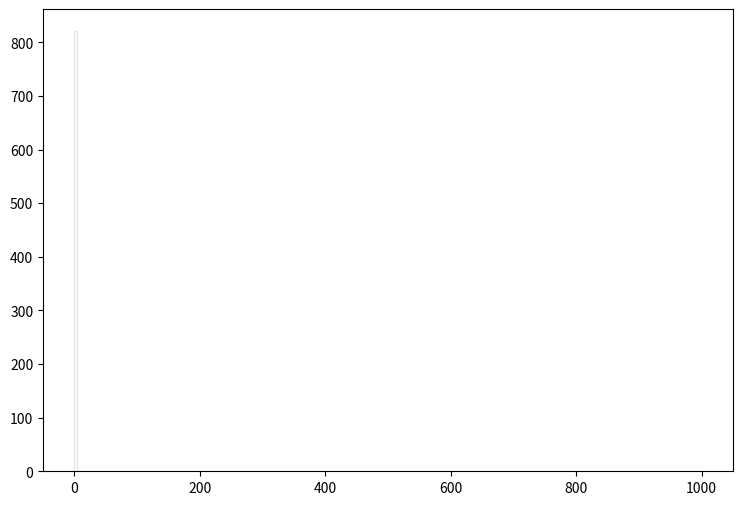

Source code (Python): (Note: this script raises an exception after producing the figure.)
def selection_13():

    # Library import
    import numpy
    import matplotlib
    import matplotlib.pyplot   as plt
    import matplotlib.gridspec as gridspec

    # Library version
    matplotlib_version = matplotlib.__version__
    numpy_version      = numpy.__version__

    # Histo binning
    xBinning = numpy.linspace(0.0,1000.0,201,endpoint=True)

    # Creating data sequence: middle of each bin
    xData = numpy.array([2.5,7.5,12.5,17.5,22.5,27.5,32.5,37.5,42.5,47.5,52.5,57.5,62.5,67.5,72.5,77.5,82.5,87.5,92.5,97.5,102.5,107.5,112.5,117.5,122.5,127.5,132.5,137.5,142.5,147.5,152.5,157.5,162.5,167.5,172.5,177.5,182.5,187.5,192.5,197.5,202.5,207.5,212.5,217.5,222.5,227.5,232.5,237.5,242.5,247.5,252.5,257.5,262.5,267.5,272.5,277.5,282.5,287.5,292.5,297.5,302.5,307.5,312.5,317.5,322.5,327.5,332.5,337.5,342.5,347.5,352.5,357.5,362.5,367.5,372.5,377.5,382.5,387.5,392.5,397.5,402.5,407.5,412.5,417.5,422.5,427.5,432.5,437.5,442.5,447.5,452.5,457.5,462.5,467.5,472.5,477.5,482.5,487.5,492.5,497.5,502.5,507.5,512.5,517.5,522.5,527.5,532.5,537.5,542.5,547.5,552.5,557.5,562.5,567.5,572.5,577.5,582.5,587.5,592.5,597.5,602.5,607.5,612.5,617.5,622.5,627.5,632.5,637.5,642.5,647.5,652.5,657.5,662.5,667.5,672.5,677.5,682.5,687.5,692.5,697.5,702.5,707.5,712.5,717.5,722.5,727.5,732.5,737.5,742.5,747.5,752.5,757.5,762.5,767.5,772.5,777.5,782.5,787.5,792.5,797.5,802.5,807.5,812.5,817.5,822.5,827.5,832.5,837.5,842.5,847.5,852.5,857.5,862.5,867.5,872.5,877.5,882.5,887.5,892.5,897.5,902.5,907.5,912.5,917.5,922.5,927.5,932.5,937.5,942.5,947.5,952.5,957.5,962.5,967.5,972.5,977.5,982.5,987.5,992.5,997.5])

    # Creating weights for histo: y14_MET_0
    y14_MET_0_weights = numpy.array([766.993884728,0.0,0.0,0.0,0.0,0.0,0.0,0.0,0.0,0.0,0.0,0.0,0.0,0.0,0.0,0.0,0.0,0.0,0.0,0.0,0.0,0.0,0.0,0.0,0.0,0.0,0.0,0.0,0.0,0.0,0.0,0.0,0.0,0.0,0.0,0.0,0.0,0.0,0.0,0.0,0.0,0.0,0.0,0.0,0.0,0.0,0.0,0.0,0.0,0.0,0.0,0.0,0.0,0.0,0.0,0.0,0.0,0.0,0.0,0.0,0.0,0.0,0.0,0.0,0.0,0.0,0.0,0.0,0.0,0.0,0.0,0.0,0.0,0.0,0.0,0.0,0.0,0.0,0.0,0.0,0.0,0.0,0.0,0.0,0.0,0.0,0.0,0.0,0.0,0.0,0.0,0.0,0.0,0.0,0.0,0.0,0.0,0.0,0.0,0.0,0.0,0.0,0.0,0.0,0.0,0.0,0.0,0.0,0.0,0.0,0.0,0.0,0.0,0.0,0.0,0.0,0.0,0.0,0.0,0.0,0.0,0.0,0.0,0.0,0.0,0.0,0.0,0.0,0.0,0.0,0.0,0.0,0.0,0.0,0.0,0.0,0.0,0.0,0.0,0.0,0.0,0.0,0.0,0.0,0.0,0.0,0.0,0.0,0.0,0.0,0.0,0.0,0.0,0.0,0.0,0.0,0.0,0.0,0.0,0.0,0.0,0.0,0.0,0.0,0.0,0.0,0.0,0.0,0.0,0.0,0.0,0.0,0.0,0.0,0.0,0.0,0.0,0.0,0.0,0.0,0.0,0.0,0.0,0.0,0.0,0.0,0.0,0.0,0.0,0.0,0.0,0.0,0.0,0.0,0.0,0.0,0.0,0.0,0.0,0.0])

    # Creating weights for histo: y14_MET_1
    y14_MET_1_weights = numpy.array([0.048601296,0.0,0.0,0.0,0.0,0.0,0.0,0.0,0.0,0.0,0.0,0.0,0.0,0.0,0.0,0.0,0.0,0.0,0.0,0.0,0.0,0.0,0.0,0.0,0.0,0.0,0.0,0.0,0.0,0.0,0.0,0.0,0.0,0.0,0.0,0.0,0.0,0.0,0.0,0.0,0.0,0.0,0.0,0.0,0.0,0.0,0.0,0.0,0.0,0.0,0.0,0.0,0.0,0.0,0.0,0.0,0.0,0.0,0.0,0.0,0.0,0.0,0.0,0.0,0.0,0.0,0.0,0.0,0.0,0.0,0.0,0.0,0.0,0.0,0.0,0.0,0.0,0.0,0.0,0.0,0.0,0.0,0.0,0.0,0.0,0.0,0.0,0.0,0.0,0.0,0.0,0.0,0.0,0.0,0.0,0.0,0.0,0.0,0.0,0.0,0.0,0.0,0.0,0.0,0.0,0.0,0.0,0.0,0.0,0.0,0.0,0.0,0.0,0.0,0.0,0.0,0.0,0.0,0.0,0.0,0.0,0.0,0.0,0.0,0.0,0.0,0.0,0.0,0.0,0.0,0.0,0.0,0.0,0.0,0.0,0.0,0.0,0.0,0.0,0.0,0.0,0.0,0.0,0.0,0.0,0.0,0.0,0.0,0.0,0.0,0.0,0.0,0.0,0.0,0.0,0.0,0.0,0.0,0.0,0.0,0.0,0.0,0.0,0.0,0.0,0.0,0.0,0.0,0.0,0.0,0.0,0.0,0.0,0.0,0.0,0.0,0.0,0.0,0.0,0.0,0.0,0.0,0.0,0.0,0.0,0.0,0.0,0.0,0.0,0.0,0.0,0.0,0.0,0.0,0.0,0.0,0.0,0.0,0.0,0.0])

    # Creating weights for histo: y14_MET_2
    y14_MET_2_weights = numpy.array([1.16464979258,0.0,0.0,0.0,0.0,0.0,0.0,0.0,0.0,0.0,0.0,0.0,0.0,0.0,0.0,0.0,0.0,0.0,0.0,0.0,0.0,0.0,0.0,0.0,0.0,0.0,0.0,0.0,0.0,0.0,0.0,0.0,0.0,0.0,0.0,0.0,0.0,0.0,0.0,0.0,0.0,0.0,0.0,0.0,0.0,0.0,0.0,0.0,0.0,0.0,0.0,0.0,0.0,0.0,0.0,0.0,0.0,0.0,0.0,0.0,0.0,0.0,0.0,0.0,0.0,0.0,0.0,0.0,0.0,0.0,0.0,0.0,0.0,0.0,0.0,0.0,0.0,0.0,0.0,0.0,0.0,0.0,0.0,0.0,0.0,0.0,0.0,0.0,0.0,0.0,0.0,0.0,0.0,0.0,0.0,0.0,0.0,0.0,0.0,0.0,0.0,0.0,0.0,0.0,0.0,0.0,0.0,0.0,0.0,0.0,0.0,0.0,0.0,0.0,0.0,0.0,0.0,0.0,0.0,0.0,0.0,0.0,0.0,0.0,0.0,0.0,0.0,0.0,0.0,0.0,0.0,0.0,0.0,0.0,0.0,0.0,0.0,0.0,0.0,0.0,0.0,0.0,0.0,0.0,0.0,0.0,0.0,0.0,0.0,0.0,0.0,0.0,0.0,0.0,0.0,0.0,0.0,0.0,0.0,0.0,0.0,0.0,0.0,0.0,0.0,0.0,0.0,0.0,0.0,0.0,0.0,0.0,0.0,0.0,0.0,0.0,0.0,0.0,0.0,0.0,0.0,0.0,0.0,0.0,0.0,0.0,0.0,0.0,0.0,0.0,0.0,0.0,0.0,0.0,0.0,0.0,0.0,0.0,0.0,0.0])

    # Creating weights for histo: y14_MET_3
    y14_MET_3_weights = numpy.array([6.04489809737,0.0,0.0,0.0,0.0,0.0,0.0,0.0,0.0,0.0,0.0,0.0,0.0,0.0,0.0,0.0,0.0,0.0,0.0,0.0,0.0,0.0,0.0,0.0,0.0,0.0,0.0,0.0,0.0,0.0,0.0,0.0,0.0,0.0,0.0,0.0,0.0,0.0,0.0,0.0,0.0,0.0,0.0,0.0,0.0,0.0,0.0,0.0,0.0,0.0,0.0,0.0,0.0,0.0,0.0,0.0,0.0,0.0,0.0,0.0,0.0,0.0,0.0,0.0,0.0,0.0,0.0,0.0,0.0,0.0,0.0,0.0,0.0,0.0,0.0,0.0,0.0,0.0,0.0,0.0,0.0,0.0,0.0,0.0,0.0,0.0,0.0,0.0,0.0,0.0,0.0,0.0,0.0,0.0,0.0,0.0,0.0,0.0,0.0,0.0,0.0,0.0,0.0,0.0,0.0,0.0,0.0,0.0,0.0,0.0,0.0,0.0,0.0,0.0,0.0,0.0,0.0,0.0,0.0,0.0,0.0,0.0,0.0,0.0,0.0,0.0,0.0,0.0,0.0,0.0,0.0,0.0,0.0,0.0,0.0,0.0,0.0,0.0,0.0,0.0,0.0,0.0,0.0,0.0,0.0,0.0,0.0,0.0,0.0,0.0,0.0,0.0,0.0,0.0,0.0,0.0,0.0,0.0,0.0,0.0,0.0,0.0,0.0,0.0,0.0,0.0,0.0,0.0,0.0,0.0,0.0,0.0,0.0,0.0,0.0,0.0,0.0,0.0,0.0,0.0,0.0,0.0,0.0,0.0,0.0,0.0,0.0,0.0,0.0,0.0,0.0,0.0,0.0,0.0,0.0,0.0,0.0,0.0,0.0,0.0])

    # Creating weights for histo: y14_MET_4
    y14_MET_4_weights = numpy.array([4.4368758016,0.0,0.0,0.0,0.0,0.0,0.0,0.0,0.0,0.0,0.0,0.0,0.0,0.0,0.0,0.0,0.0,0.0,0.0,0.0,0.0,0.0,0.0,0.0,0.0,0.0,0.0,0.0,0.0,0.0,0.0,0.0,0.0,0.0,0.0,0.0,0.0,0.0,0.0,0.0,0.0,0.0,0.0,0.0,0.0,0.0,0.0,0.0,0.0,0.0,0.0,0.0,0.0,0.0,0.0,0.0,0.0,0.0,0.0,0.0,0.0,0.0,0.0,0.0,0.0,0.0,0.0,0.0,0.0,0.0,0.0,0.0,0.0,0.0,0.0,0.0,0.0,0.0,0.0,0.0,0.0,0.0,0.0,0.0,0.0,0.0,0.0,0.0,0.0,0.0,0.0,0.0,0.0,0.0,0.0,0.0,0.0,0.0,0.0,0.0,0.0,0.0,0.0,0.0,0.0,0.0,0.0,0.0,0.0,0.0,0.0,0.0,0.0,0.0,0.0,0.0,0.0,0.0,0.0,0.0,0.0,0.0,0.0,0.0,0.0,0.0,0.0,0.0,0.0,0.0,0.0,0.0,0.0,0.0,0.0,0.0,0.0,0.0,0.0,0.0,0.0,0.0,0.0,0.0,0.0,0.0,0.0,0.0,0.0,0.0,0.0,0.0,0.0,0.0,0.0,0.0,0.0,0.0,0.0,0.0,0.0,0.0,0.0,0.0,0.0,0.0,0.0,0.0,0.0,0.0,0.0,0.0,0.0,0.0,0.0,0.0,0.0,0.0,0.0,0.0,0.0,0.0,0.0,0.0,0.0,0.0,0.0,0.0,0.0,0.0,0.0,0.0,0.0,0.0,0.0,0.0,0.0,0.0,0.0,0.0])

    # Creating weights for histo: y14_MET_5
    y14_MET_5_weights = numpy.array([1.6397611452,0.0,0.0,0.0,0.0,0.0,0.0,0.0,0.0,0.0,0.0,0.0,0.0,0.0,0.0,0.0,0.0,0.0,0.0,0.0,0.0,0.0,0.0,0.0,0.0,0.0,0.0,0.0,0.0,0.0,0.0,0.0,0.0,0.0,0.0,0.0,0.0,0.0,0.0,0.0,0.0,0.0,0.0,0.0,0.0,0.0,0.0,0.0,0.0,0.0,0.0,0.0,0.0,0.0,0.0,0.0,0.0,0.0,0.0,0.0,0.0,0.0,0.0,0.0,0.0,0.0,0.0,0.0,0.0,0.0,0.0,0.0,0.0,0.0,0.0,0.0,0.0,0.0,0.0,0.0,0.0,0.0,0.0,0.0,0.0,0.0,0.0,0.0,0.0,0.0,0.0,0.0,0.0,0.0,0.0,0.0,0.0,0.0,0.0,0.0,0.0,0.0,0.0,0.0,0.0,0.0,0.0,0.0,0.0,0.0,0.0,0.0,0.0,0.0,0.0,0.0,0.0,0.0,0.0,0.0,0.0,0.0,0.0,0.0,0.0,0.0,0.0,0.0,0.0,0.0,0.0,0.0,0.0,0.0,0.0,0.0,0.0,0.0,0.0,0.0,0.0,0.0,0.0,0.0,0.0,0.0,0.0,0.0,0.0,0.0,0.0,0.0,0.0,0.0,0.0,0.0,0.0,0.0,0.0,0.0,0.0,0.0,0.0,0.0,0.0,0.0,0.0,0.0,0.0,0.0,0.0,0.0,0.0,0.0,0.0,0.0,0.0,0.0,0.0,0.0,0.0,0.0,0.0,0.0,0.0,0.0,0.0,0.0,0.0,0.0,0.0,0.0,0.0,0.0,0.0,0.0,0.0,0.0,0.0,0.0])

    # Creating weights for histo: y14_MET_6
    y14_MET_6_weights = numpy.array([0.623001146296,0.0,0.0,0.0,0.0,0.0,0.0,0.0,0.0,0.0,0.0,0.0,0.0,0.0,0.0,0.0,0.0,0.0,0.0,0.0,0.0,0.0,0.0,0.0,0.0,0.0,0.0,0.0,0.0,0.0,0.0,0.0,0.0,0.0,0.0,0.0,0.0,0.0,0.0,0.0,0.0,0.0,0.0,0.0,0.0,0.0,0.0,0.0,0.0,0.0,0.0,0.0,0.0,0.0,0.0,0.0,0.0,0.0,0.0,0.0,0.0,0.0,0.0,0.0,0.0,0.0,0.0,0.0,0.0,0.0,0.0,0.0,0.0,0.0,0.0,0.0,0.0,0.0,0.0,0.0,0.0,0.0,0.0,0.0,0.0,0.0,0.0,0.0,0.0,0.0,0.0,0.0,0.0,0.0,0.0,0.0,0.0,0.0,0.0,0.0,0.0,0.0,0.0,0.0,0.0,0.0,0.0,0.0,0.0,0.0,0.0,0.0,0.0,0.0,0.0,0.0,0.0,0.0,0.0,0.0,0.0,0.0,0.0,0.0,0.0,0.0,0.0,0.0,0.0,0.0,0.0,0.0,0.0,0.0,0.0,0.0,0.0,0.0,0.0,0.0,0.0,0.0,0.0,0.0,0.0,0.0,0.0,0.0,0.0,0.0,0.0,0.0,0.0,0.0,0.0,0.0,0.0,0.0,0.0,0.0,0.0,0.0,0.0,0.0,0.0,0.0,0.0,0.0,0.0,0.0,0.0,0.0,0.0,0.0,0.0,0.0,0.0,0.0,0.0,0.0,0.0,0.0,0.0,0.0,0.0,0.0,0.0,0.0,0.0,0.0,0.0,0.0,0.0,0.0,0.0,0.0,0.0,0.0,0.0,0.0])

    # Creating weights for histo: y14_MET_7
    y14_MET_7_weights = numpy.array([0.0548902050591,0.0,0.0,0.0,0.0,0.0,0.0,0.0,0.0,0.0,0.0,0.0,0.0,0.0,0.0,0.0,0.0,0.0,0.0,0.0,0.0,0.0,0.0,0.0,0.0,0.0,0.0,0.0,0.0,0.0,0.0,0.0,0.0,0.0,0.0,0.0,0.0,0.0,0.0,0.0,0.0,0.0,0.0,0.0,0.0,0.0,0.0,0.0,0.0,0.0,0.0,0.0,0.0,0.0,0.0,0.0,0.0,0.0,0.0,0.0,0.0,0.0,0.0,0.0,0.0,0.0,0.0,0.0,0.0,0.0,0.0,0.0,0.0,0.0,0.0,0.0,0.0,0.0,0.0,0.0,0.0,0.0,0.0,0.0,0.0,0.0,0.0,0.0,0.0,0.0,0.0,0.0,0.0,0.0,0.0,0.0,0.0,0.0,0.0,0.0,0.0,0.0,0.0,0.0,0.0,0.0,0.0,0.0,0.0,0.0,0.0,0.0,0.0,0.0,0.0,0.0,0.0,0.0,0.0,0.0,0.0,0.0,0.0,0.0,0.0,0.0,0.0,0.0,0.0,0.0,0.0,0.0,0.0,0.0,0.0,0.0,0.0,0.0,0.0,0.0,0.0,0.0,0.0,0.0,0.0,0.0,0.0,0.0,0.0,0.0,0.0,0.0,0.0,0.0,0.0,0.0,0.0,0.0,0.0,0.0,0.0,0.0,0.0,0.0,0.0,0.0,0.0,0.0,0.0,0.0,0.0,0.0,0.0,0.0,0.0,0.0,0.0,0.0,0.0,0.0,0.0,0.0,0.0,0.0,0.0,0.0,0.0,0.0,0.0,0.0,0.0,0.0,0.0,0.0,0.0,0.0,0.0,0.0,0.0,0.0])

    # Creating weights for histo: y14_MET_8
    y14_MET_8_weights = numpy.array([0.00581158927699,0.0,0.0,0.0,0.0,0.0,0.0,0.0,0.0,0.0,0.0,0.0,0.0,0.0,0.0,0.0,0.0,0.0,0.0,0.0,0.0,0.0,0.0,0.0,0.0,0.0,0.0,0.0,0.0,0.0,0.0,0.0,0.0,0.0,0.0,0.0,0.0,0.0,0.0,0.0,0.0,0.0,0.0,0.0,0.0,0.0,0.0,0.0,0.0,0.0,0.0,0.0,0.0,0.0,0.0,0.0,0.0,0.0,0.0,0.0,0.0,0.0,0.0,0.0,0.0,0.0,0.0,0.0,0.0,0.0,0.0,0.0,0.0,0.0,0.0,0.0,0.0,0.0,0.0,0.0,0.0,0.0,0.0,0.0,0.0,0.0,0.0,0.0,0.0,0.0,0.0,0.0,0.0,0.0,0.0,0.0,0.0,0.0,0.0,0.0,0.0,0.0,0.0,0.0,0.0,0.0,0.0,0.0,0.0,0.0,0.0,0.0,0.0,0.0,0.0,0.0,0.0,0.0,0.0,0.0,0.0,0.0,0.0,0.0,0.0,0.0,0.0,0.0,0.0,0.0,0.0,0.0,0.0,0.0,0.0,0.0,0.0,0.0,0.0,0.0,0.0,0.0,0.0,0.0,0.0,0.0,0.0,0.0,0.0,0.0,0.0,0.0,0.0,0.0,0.0,0.0,0.0,0.0,0.0,0.0,0.0,0.0,0.0,0.0,0.0,0.0,0.0,0.0,0.0,0.0,0.0,0.0,0.0,0.0,0.0,0.0,0.0,0.0,0.0,0.0,0.0,0.0,0.0,0.0,0.0,0.0,0.0,0.0,0.0,0.0,0.0,0.0,0.0,0.0,0.0,0.0,0.0,0.0,0.0,0.0])

    # Creating weights for histo: y14_MET_9
    y14_MET_9_weights = numpy.array([0.0,0.0,0.0,0.0,0.0,0.0,0.0,0.0,0.0,0.0,0.0,0.0,0.0,0.0,0.0,0.0,0.0,0.0,0.0,0.0,0.0,0.0,0.0,0.0,0.0,0.0,0.0,0.0,0.0,0.0,0.0,0.0,0.0,0.0,0.0,0.0,0.0,0.0,0.0,0.0,0.0,0.0,0.0,0.0,0.0,0.0,0.0,0.0,0.0,0.0,0.0,0.0,0.0,0.0,0.0,0.0,0.0,0.0,0.0,0.0,0.0,0.0,0.0,0.0,0.0,0.0,0.0,0.0,0.0,0.0,0.0,0.0,0.0,0.0,0.0,0.0,0.0,0.0,0.0,0.0,0.0,0.0,0.0,0.0,0.0,0.0,0.0,0.0,0.0,0.0,0.0,0.0,0.0,0.0,0.0,0.0,0.0,0.0,0.0,0.0,0.0,0.0,0.0,0.0,0.0,0.0,0.0,0.0,0.0,0.0,0.0,0.0,0.0,0.0,0.0,0.0,0.0,0.0,0.0,0.0,0.0,0.0,0.0,0.0,0.0,0.0,0.0,0.0,0.0,0.0,0.0,0.0,0.0,0.0,0.0,0.0,0.0,0.0,0.0,0.0,0.0,0.0,0.0,0.0,0.0,0.0,0.0,0.0,0.0,0.0,0.0,0.0,0.0,0.0,0.0,0.0,0.0,0.0,0.0,0.0,0.0,0.0,0.0,0.0,0.0,0.0,0.0,0.0,0.0,0.0,0.0,0.0,0.0,0.0,0.0,0.0,0.0,0.0,0.0,0.0,0.0,0.0,0.0,0.0,0.0,0.0,0.0,0.0,0.0,0.0,0.0,0.0,0.0,0.0,0.0,0.0,0.0,0.0,0.0,0.0])

    # Creating weights for histo: y14_MET_10
    y14_MET_10_weights = numpy.array([3.15970038462,0.0,0.0,0.0,0.0,0.0,0.0,0.0,0.0,0.0,0.0,0.0,0.0,0.0,0.0,0.0,0.0,0.0,0.0,0.0,0.0,0.0,0.0,0.0,0.0,0.0,0.0,0.0,0.0,0.0,0.0,0.0,0.0,0.0,0.0,0.0,0.0,0.0,0.0,0.0,0.0,0.0,0.0,0.0,0.0,0.0,0.0,0.0,0.0,0.0,0.0,0.0,0.0,0.0,0.0,0.0,0.0,0.0,0.0,0.0,0.0,0.0,0.0,0.0,0.0,0.0,0.0,0.0,0.0,0.0,0.0,0.0,0.0,0.0,0.0,0.0,0.0,0.0,0.0,0.0,0.0,0.0,0.0,0.0,0.0,0.0,0.0,0.0,0.0,0.0,0.0,0.0,0.0,0.0,0.0,0.0,0.0,0.0,0.0,0.0,0.0,0.0,0.0,0.0,0.0,0.0,0.0,0.0,0.0,0.0,0.0,0.0,0.0,0.0,0.0,0.0,0.0,0.0,0.0,0.0,0.0,0.0,0.0,0.0,0.0,0.0,0.0,0.0,0.0,0.0,0.0,0.0,0.0,0.0,0.0,0.0,0.0,0.0,0.0,0.0,0.0,0.0,0.0,0.0,0.0,0.0,0.0,0.0,0.0,0.0,0.0,0.0,0.0,0.0,0.0,0.0,0.0,0.0,0.0,0.0,0.0,0.0,0.0,0.0,0.0,0.0,0.0,0.0,0.0,0.0,0.0,0.0,0.0,0.0,0.0,0.0,0.0,0.0,0.0,0.0,0.0,0.0,0.0,0.0,0.0,0.0,0.0,0.0,0.0,0.0,0.0,0.0,0.0,0.0,0.0,0.0,0.0,0.0,0.0,0.0])

    # Creating weights for histo: y14_MET_11
    y14_MET_11_weights = numpy.array([19.1178401154,0.0,0.0,0.0,0.0,0.0,0.0,0.0,0.0,0.0,0.0,0.0,0.0,0.0,0.0,0.0,0.0,0.0,0.0,0.0,0.0,0.0,0.0,0.0,0.0,0.0,0.0,0.0,0.0,0.0,0.0,0.0,0.0,0.0,0.0,0.0,0.0,0.0,0.0,0.0,0.0,0.0,0.0,0.0,0.0,0.0,0.0,0.0,0.0,0.0,0.0,0.0,0.0,0.0,0.0,0.0,0.0,0.0,0.0,0.0,0.0,0.0,0.0,0.0,0.0,0.0,0.0,0.0,0.0,0.0,0.0,0.0,0.0,0.0,0.0,0.0,0.0,0.0,0.0,0.0,0.0,0.0,0.0,0.0,0.0,0.0,0.0,0.0,0.0,0.0,0.0,0.0,0.0,0.0,0.0,0.0,0.0,0.0,0.0,0.0,0.0,0.0,0.0,0.0,0.0,0.0,0.0,0.0,0.0,0.0,0.0,0.0,0.0,0.0,0.0,0.0,0.0,0.0,0.0,0.0,0.0,0.0,0.0,0.0,0.0,0.0,0.0,0.0,0.0,0.0,0.0,0.0,0.0,0.0,0.0,0.0,0.0,0.0,0.0,0.0,0.0,0.0,0.0,0.0,0.0,0.0,0.0,0.0,0.0,0.0,0.0,0.0,0.0,0.0,0.0,0.0,0.0,0.0,0.0,0.0,0.0,0.0,0.0,0.0,0.0,0.0,0.0,0.0,0.0,0.0,0.0,0.0,0.0,0.0,0.0,0.0,0.0,0.0,0.0,0.0,0.0,0.0,0.0,0.0,0.0,0.0,0.0,0.0,0.0,0.0,0.0,0.0,0.0,0.0,0.0,0.0,0.0,0.0,0.0,0.0])

    # Creating weights for histo: y14_MET_12
    y14_MET_12_weights = numpy.array([12.2671300385,0.0,0.0,0.0,0.0,0.0,0.0,0.0,0.0,0.0,0.0,0.0,0.0,0.0,0.0,0.0,0.0,0.0,0.0,0.0,0.0,0.0,0.0,0.0,0.0,0.0,0.0,0.0,0.0,0.0,0.0,0.0,0.0,0.0,0.0,0.0,0.0,0.0,0.0,0.0,0.0,0.0,0.0,0.0,0.0,0.0,0.0,0.0,0.0,0.0,0.0,0.0,0.0,0.0,0.0,0.0,0.0,0.0,0.0,0.0,0.0,0.0,0.0,0.0,0.0,0.0,0.0,0.0,0.0,0.0,0.0,0.0,0.0,0.0,0.0,0.0,0.0,0.0,0.0,0.0,0.0,0.0,0.0,0.0,0.0,0.0,0.0,0.0,0.0,0.0,0.0,0.0,0.0,0.0,0.0,0.0,0.0,0.0,0.0,0.0,0.0,0.0,0.0,0.0,0.0,0.0,0.0,0.0,0.0,0.0,0.0,0.0,0.0,0.0,0.0,0.0,0.0,0.0,0.0,0.0,0.0,0.0,0.0,0.0,0.0,0.0,0.0,0.0,0.0,0.0,0.0,0.0,0.0,0.0,0.0,0.0,0.0,0.0,0.0,0.0,0.0,0.0,0.0,0.0,0.0,0.0,0.0,0.0,0.0,0.0,0.0,0.0,0.0,0.0,0.0,0.0,0.0,0.0,0.0,0.0,0.0,0.0,0.0,0.0,0.0,0.0,0.0,0.0,0.0,0.0,0.0,0.0,0.0,0.0,0.0,0.0,0.0,0.0,0.0,0.0,0.0,0.0,0.0,0.0,0.0,0.0,0.0,0.0,0.0,0.0,0.0,0.0,0.0,0.0,0.0,0.0,0.0,0.0,0.0,0.0])

    # Creating weights for histo: y14_MET_13
    y14_MET_13_weights = numpy.array([3.59926605227,0.0,0.0,0.0,0.0,0.0,0.0,0.0,0.0,0.0,0.0,0.0,0.0,0.0,0.0,0.0,0.0,0.0,0.0,0.0,0.0,0.0,0.0,0.0,0.0,0.0,0.0,0.0,0.0,0.0,0.0,0.0,0.0,0.0,0.0,0.0,0.0,0.0,0.0,0.0,0.0,0.0,0.0,0.0,0.0,0.0,0.0,0.0,0.0,0.0,0.0,0.0,0.0,0.0,0.0,0.0,0.0,0.0,0.0,0.0,0.0,0.0,0.0,0.0,0.0,0.0,0.0,0.0,0.0,0.0,0.0,0.0,0.0,0.0,0.0,0.0,0.0,0.0,0.0,0.0,0.0,0.0,0.0,0.0,0.0,0.0,0.0,0.0,0.0,0.0,0.0,0.0,0.0,0.0,0.0,0.0,0.0,0.0,0.0,0.0,0.0,0.0,0.0,0.0,0.0,0.0,0.0,0.0,0.0,0.0,0.0,0.0,0.0,0.0,0.0,0.0,0.0,0.0,0.0,0.0,0.0,0.0,0.0,0.0,0.0,0.0,0.0,0.0,0.0,0.0,0.0,0.0,0.0,0.0,0.0,0.0,0.0,0.0,0.0,0.0,0.0,0.0,0.0,0.0,0.0,0.0,0.0,0.0,0.0,0.0,0.0,0.0,0.0,0.0,0.0,0.0,0.0,0.0,0.0,0.0,0.0,0.0,0.0,0.0,0.0,0.0,0.0,0.0,0.0,0.0,0.0,0.0,0.0,0.0,0.0,0.0,0.0,0.0,0.0,0.0,0.0,0.0,0.0,0.0,0.0,0.0,0.0,0.0,0.0,0.0,0.0,0.0,0.0,0.0,0.0,0.0,0.0,0.0,0.0,0.0])

    # Creating weights for histo: y14_MET_14
    y14_MET_14_weights = numpy.array([1.471169,0.0,0.0,0.0,0.0,0.0,0.0,0.0,0.0,0.0,0.0,0.0,0.0,0.0,0.0,0.0,0.0,0.0,0.0,0.0,0.0,0.0,0.0,0.0,0.0,0.0,0.0,0.0,0.0,0.0,0.0,0.0,0.0,0.0,0.0,0.0,0.0,0.0,0.0,0.0,0.0,0.0,0.0,0.0,0.0,0.0,0.0,0.0,0.0,0.0,0.0,0.0,0.0,0.0,0.0,0.0,0.0,0.0,0.0,0.0,0.0,0.0,0.0,0.0,0.0,0.0,0.0,0.0,0.0,0.0,0.0,0.0,0.0,0.0,0.0,0.0,0.0,0.0,0.0,0.0,0.0,0.0,0.0,0.0,0.0,0.0,0.0,0.0,0.0,0.0,0.0,0.0,0.0,0.0,0.0,0.0,0.0,0.0,0.0,0.0,0.0,0.0,0.0,0.0,0.0,0.0,0.0,0.0,0.0,0.0,0.0,0.0,0.0,0.0,0.0,0.0,0.0,0.0,0.0,0.0,0.0,0.0,0.0,0.0,0.0,0.0,0.0,0.0,0.0,0.0,0.0,0.0,0.0,0.0,0.0,0.0,0.0,0.0,0.0,0.0,0.0,0.0,0.0,0.0,0.0,0.0,0.0,0.0,0.0,0.0,0.0,0.0,0.0,0.0,0.0,0.0,0.0,0.0,0.0,0.0,0.0,0.0,0.0,0.0,0.0,0.0,0.0,0.0,0.0,0.0,0.0,0.0,0.0,0.0,0.0,0.0,0.0,0.0,0.0,0.0,0.0,0.0,0.0,0.0,0.0,0.0,0.0,0.0,0.0,0.0,0.0,0.0,0.0,0.0,0.0,0.0,0.0,0.0,0.0,0.0])

    # Creating weights for histo: y14_MET_15
    y14_MET_15_weights = numpy.array([0.105103344556,0.0,0.0,0.0,0.0,0.0,0.0,0.0,0.0,0.0,0.0,0.0,0.0,0.0,0.0,0.0,0.0,0.0,0.0,0.0,0.0,0.0,0.0,0.0,0.0,0.0,0.0,0.0,0.0,0.0,0.0,0.0,0.0,0.0,0.0,0.0,0.0,0.0,0.0,0.0,0.0,0.0,0.0,0.0,0.0,0.0,0.0,0.0,0.0,0.0,0.0,0.0,0.0,0.0,0.0,0.0,0.0,0.0,0.0,0.0,0.0,0.0,0.0,0.0,0.0,0.0,0.0,0.0,0.0,0.0,0.0,0.0,0.0,0.0,0.0,0.0,0.0,0.0,0.0,0.0,0.0,0.0,0.0,0.0,0.0,0.0,0.0,0.0,0.0,0.0,0.0,0.0,0.0,0.0,0.0,0.0,0.0,0.0,0.0,0.0,0.0,0.0,0.0,0.0,0.0,0.0,0.0,0.0,0.0,0.0,0.0,0.0,0.0,0.0,0.0,0.0,0.0,0.0,0.0,0.0,0.0,0.0,0.0,0.0,0.0,0.0,0.0,0.0,0.0,0.0,0.0,0.0,0.0,0.0,0.0,0.0,0.0,0.0,0.0,0.0,0.0,0.0,0.0,0.0,0.0,0.0,0.0,0.0,0.0,0.0,0.0,0.0,0.0,0.0,0.0,0.0,0.0,0.0,0.0,0.0,0.0,0.0,0.0,0.0,0.0,0.0,0.0,0.0,0.0,0.0,0.0,0.0,0.0,0.0,0.0,0.0,0.0,0.0,0.0,0.0,0.0,0.0,0.0,0.0,0.0,0.0,0.0,0.0,0.0,0.0,0.0,0.0,0.0,0.0,0.0,0.0,0.0,0.0,0.0,0.0])

    # Creating weights for histo: y14_MET_16
    y14_MET_16_weights = numpy.array([0.00975030023077,0.0,0.0,0.0,0.0,0.0,0.0,0.0,0.0,0.0,0.0,0.0,0.0,0.0,0.0,0.0,0.0,0.0,0.0,0.0,0.0,0.0,0.0,0.0,0.0,0.0,0.0,0.0,0.0,0.0,0.0,0.0,0.0,0.0,0.0,0.0,0.0,0.0,0.0,0.0,0.0,0.0,0.0,0.0,0.0,0.0,0.0,0.0,0.0,0.0,0.0,0.0,0.0,0.0,0.0,0.0,0.0,0.0,0.0,0.0,0.0,0.0,0.0,0.0,0.0,0.0,0.0,0.0,0.0,0.0,0.0,0.0,0.0,0.0,0.0,0.0,0.0,0.0,0.0,0.0,0.0,0.0,0.0,0.0,0.0,0.0,0.0,0.0,0.0,0.0,0.0,0.0,0.0,0.0,0.0,0.0,0.0,0.0,0.0,0.0,0.0,0.0,0.0,0.0,0.0,0.0,0.0,0.0,0.0,0.0,0.0,0.0,0.0,0.0,0.0,0.0,0.0,0.0,0.0,0.0,0.0,0.0,0.0,0.0,0.0,0.0,0.0,0.0,0.0,0.0,0.0,0.0,0.0,0.0,0.0,0.0,0.0,0.0,0.0,0.0,0.0,0.0,0.0,0.0,0.0,0.0,0.0,0.0,0.0,0.0,0.0,0.0,0.0,0.0,0.0,0.0,0.0,0.0,0.0,0.0,0.0,0.0,0.0,0.0,0.0,0.0,0.0,0.0,0.0,0.0,0.0,0.0,0.0,0.0,0.0,0.0,0.0,0.0,0.0,0.0,0.0,0.0,0.0,0.0,0.0,0.0,0.0,0.0,0.0,0.0,0.0,0.0,0.0,0.0,0.0,0.0,0.0,0.0,0.0,0.0])

    # Creating a new Canvas
    fig   = plt.figure(figsize=(12,6),dpi=80)
    frame = gridspec.GridSpec(1,1,right=0.7)
    pad   = fig.add_subplot(frame[0])

    # Creating a new Stack
    pad.hist(x=xData, bins=xBinning, weights=y14_MET_0_weights+y14_MET_1_weights+y14_MET_2_weights+y14_MET_3_weights+y14_MET_4_weights+y14_MET_5_weights+y14_MET_6_weights+y14_MET_7_weights+y14_MET_8_weights+y14_MET_9_weights+y14_MET_10_weights+y14_MET_11_weights+y14_MET_12_weights+y14_MET_13_weights+y14_MET_14_weights+y14_MET_15_weights+y14_MET_16_weights,\
             label="$bg\_dip\_1600\_inf$", histtype="step", rwidth=1.0,\
             color=None, edgecolor="#e5e5e5", linewidth=1, linestyle="solid",\
             bottom=None, cumulative=False, normed=False, align="mid", orientation="vertical")

    pad.hist(x=xData, bins=xBinning, weights=y14_MET_0_weights+y14_MET_1_weights+y14_MET_2_weights+y14_MET_3_weights+y14_MET_4_weights+y14_MET_5_weights+y14_MET_6_weights+y14_MET_7_weights+y14_MET_8_weights+y14_MET_9_weights+y14_MET_10_weights+y14_MET_11_weights+y14_MET_12_weights+y14_MET_13_weights+y14_MET_14_weights+y14_MET_15_weights,\
             label="$bg\_dip\_1200\_1600$", histtype="step", rwidth=1.0,\
             color=None, edgecolor="#f2f2f2", linewidth=1, linestyle="solid",\
             bottom=None, cumulative=False, normed=False, align="mid", orientation="vertical")

    pad.hist(x=xData, bins=xBinning, weights=y14_MET_0_weights+y14_MET_1_weights+y14_MET_2_weights+y14_MET_3_weights+y14_MET_4_weights+y14_MET_5_weights+y14_MET_6_weights+y14_MET_7_weights+y14_MET_8_weights+y14_MET_9_weights+y14_MET_10_weights+y14_MET_11_weights+y14_MET_12_weights+y14_MET_13_weights+y14_MET_14_weights,\
             label="$bg\_dip\_800\_1200$", histtype="step", rwidth=1.0,\
             color=None, edgecolor="#ccc6aa", linewidth=1, linestyle="solid",\
             bottom=None, cumulative=False, normed=False, align="mid", orientation="vertical")

    pad.hist(x=xData, bins=xBinning, weights=y14_MET_0_weights+y14_MET_1_weights+y14_MET_2_weights+y14_MET_3_weights+y14_MET_4_weights+y14_MET_5_weights+y14_MET_6_weights+y14_MET_7_weights+y14_MET_8_weights+y14_MET_9_weights+y14_MET_10_weights+y14_MET_11_weights+y14_MET_12_weights+y14_MET_13_weights,\
             label="$bg\_dip\_600\_800$", histtype="step", rwidth=1.0,\
             color=None, edgecolor="#ccc6aa", linewidth=1, linestyle="solid",\
             bottom=None, cumulative=False, normed=False, align="mid", orientation="vertical")

    pad.hist(x=xData, bins=xBinning, weights=y14_MET_0_weights+y14_MET_1_weights+y14_MET_2_weights+y14_MET_3_weights+y14_MET_4_weights+y14_MET_5_weights+y14_MET_6_weights+y14_MET_7_weights+y14_MET_8_weights+y14_MET_9_weights+y14_MET_10_weights+y14_MET_11_weights+y14_MET_12_weights,\
             label="$bg\_dip\_400\_600$", histtype="step", rwidth=1.0,\
             color=None, edgecolor="#c1bfa8", linewidth=1, linestyle="solid",\
             bottom=None, cumulative=False, normed=False, align="mid", orientation="vertical")

    pad.hist(x=xData, bins=xBinning, weights=y14_MET_0_weights+y14_MET_1_weights+y14_MET_2_weights+y14_MET_3_weights+y14_MET_4_weights+y14_MET_5_weights+y14_MET_6_weights+y14_MET_7_weights+y14_MET_8_weights+y14_MET_9_weights+y14_MET_10_weights+y14_MET_11_weights,\
             label="$bg\_dip\_200\_400$", histtype="step", rwidth=1.0,\
             color=None, edgecolor="#bab5a3", linewidth=1, linestyle="solid",\
             bottom=None, cumulative=False, normed=False, align="mid", orientation="vertical")

    pad.hist(x=xData, bins=xBinning, weights=y14_MET_0_weights+y14_MET_1_weights+y14_MET_2_weights+y14_MET_3_weights+y14_MET_4_weights+y14_MET_5_weights+y14_MET_6_weights+y14_MET_7_weights+y14_MET_8_weights+y14_MET_9_weights+y14_MET_10_weights,\
             label="$bg\_dip\_100\_200$", histtype="step", rwidth=1.0,\
             color=None, edgecolor="#b2a596", linewidth=1, linestyle="solid",\
             bottom=None, cumulative=False, normed=False, align="mid", orientation="vertical")

    pad.hist(x=xData, bins=xBinning, weights=y14_MET_0_weights+y14_MET_1_weights+y14_MET_2_weights+y14_MET_3_weights+y14_MET_4_weights+y14_MET_5_weights+y14_MET_6_weights+y14_MET_7_weights+y14_MET_8_weights+y14_MET_9_weights,\
             label="$bg\_dip\_0\_100$", histtype="step", rwidth=1.0,\
             color=None, edgecolor="#b7a39b", linewidth=1, linestyle="solid",\
             bottom=None, cumulative=False, normed=False, align="mid", orientation="vertical")

    pad.hist(x=xData, bins=xBinning, weights=y14_MET_0_weights+y14_MET_1_weights+y14_MET_2_weights+y14_MET_3_weights+y14_MET_4_weights+y14_MET_5_weights+y14_MET_6_weights+y14_MET_7_weights+y14_MET_8_weights,\
             label="$bg\_vbf\_1600\_inf$", histtype="step", rwidth=1.0,\
             color=None, edgecolor="#ad998c", linewidth=1, linestyle="solid",\
             bottom=None, cumulative=False, normed=False, align="mid", orientation="vertical")

    pad.hist(x=xData, bins=xBinning, weights=y14_MET_0_weights+y14_MET_1_weights+y14_MET_2_weights+y14_MET_3_weights+y14_MET_4_weights+y14_MET_5_weights+y14_MET_6_weights+y14_MET_7_weights,\
             label="$bg\_vbf\_1200\_1600$", histtype="step", rwidth=1.0,\
             color=None, edgecolor="#9b8e82", linewidth=1, linestyle="solid",\
             bottom=None, cumulative=False, normed=False, align="mid", orientation="vertical")

    pad.hist(x=xData, bins=xBinning, weights=y14_MET_0_weights+y14_MET_1_weights+y14_MET_2_weights+y14_MET_3_weights+y14_MET_4_weights+y14_MET_5_weights+y14_MET_6_weights,\
             label="$bg\_vbf\_800\_1200$", histtype="step", rwidth=1.0,\
             color=None, edgecolor="#876656", linewidth=1, linestyle="solid",\
             bottom=None, cumulative=False, normed=False, align="mid", orientation="vertical")

    pad.hist(x=xData, bins=xBinning, weights=y14_MET_0_weights+y14_MET_1_weights+y14_MET_2_weights+y14_MET_3_weights+y14_MET_4_weights+y14_MET_5_weights,\
             label="$bg\_vbf\_600\_800$", histtype="step", rwidth=1.0,\
             color=None, edgecolor="#afcec6", linewidth=1, linestyle="solid",\
             bottom=None, cumulative=False, normed=False, align="mid", orientation="vertical")

    pad.hist(x=xData, bins=xBinning, weights=y14_MET_0_weights+y14_MET_1_weights+y14_MET_2_weights+y14_MET_3_weights+y14_MET_4_weights,\
             label="$bg\_vbf\_400\_600$", histtype="step", rwidth=1.0,\
             color=None, edgecolor="#84c1a3", linewidth=1, linestyle="solid",\
             bottom=None, cumulative=False, normed=False, align="mid", orientation="vertical")

    pad.hist(x=xData, bins=xBinning, weights=y14_MET_0_weights+y14_MET_1_weights+y14_MET_2_weights+y14_MET_3_weights,\
             label="$bg\_vbf\_200\_400$", histtype="step", rwidth=1.0,\
             color=None, edgecolor="#89a8a0", linewidth=1, linestyle="solid",\
             bottom=None, cumulative=False, normed=False, align="mid", orientation="vertical")

    pad.hist(x=xData, bins=xBinning, weights=y14_MET_0_weights+y14_MET_1_weights+y14_MET_2_weights,\
             label="$bg\_vbf\_100\_200$", histtype="step", rwidth=1.0,\
             color=None, edgecolor="#829e8c", linewidth=1, linestyle="solid",\
             bottom=None, cumulative=False, normed=False, align="mid", orientation="vertical")

    pad.hist(x=xData, bins=xBinning, weights=y14_MET_0_weights+y14_MET_1_weights,\
             label="$bg\_vbf\_0\_100$", histtype="step", rwidth=1.0,\
             color=None, edgecolor="#adbcc6", linewidth=1, linestyle="solid",\
             bottom=None, cumulative=False, normed=False, align="mid", orientation="vertical")

    pad.hist(x=xData, bins=xBinning, weights=y14_MET_0_weights,\
             label="$signal$", histtype="step", rwidth=1.0,\
             color=None, edgecolor="#7a8e99", linewidth=1, linestyle="solid",\
             bottom=None, cumulative=False, normed=False, align="mid", orientation="vertical")


    # Axis
    plt.rc('text',usetex=False)
    plt.xlabel(r"MET",\
               fontsize=16,color="black")
    plt.ylabel(r"$\mathrm{Events}$ $(\mathcal{L}_{\mathrm{int}} = 40.0\ \mathrm{fb}^{-1})$ ",\
               fontsize=16,color="black")

    # Boundary of y-axis
    ymax=(y14_MET_0_weights+y14_MET_1_weights+y14_MET_2_weights+y14_MET_3_weights+y14_MET_4_weights+y14_MET_5_weights+y14_MET_6_weights+y14_MET_7_weights+y14_MET_8_weights+y14_MET_9_weights+y14_MET_10_weights+y14_MET_11_weights+y14_MET_12_weights+y14_MET_13_weights+y14_MET_14_weights+y14_MET_15_weights+y14_MET_16_weights).max()*1.1
    ymin=0 # linear scale
    #ymin=min([x for x in (y14_MET_0_weights+y14_MET_1_weights+y14_MET_2_weights+y14_MET_3_weights+y14_MET_4_weights+y14_MET_5_weights+y14_MET_6_weights+y14_MET_7_weights+y14_MET_8_weights+y14_MET_9_weights+y14_MET_10_weights+y14_MET_11_weights+y14_MET_12_weights+y14_MET_13_weights+y14_MET_14_weights+y14_MET_15_weights+y14_MET_16_weights) if x])/100. # log scale
    plt.gca().set_ylim(ymin,ymax)

    # Log/Linear scale for X-axis
    plt.gca().set_xscale("linear")
    #plt.gca().set_xscale("log",nonposx="clip")

    # Log/Linear scale for Y-axis
    plt.gca().set_yscale("linear")
    #plt.gca().set_yscale("log",nonposy="clip")

    # Legend
    plt.legend(bbox_to_anchor=(1.05,1), loc=2, borderaxespad=0.)

    # Saving the image
    plt.savefig('../../HTML/MadAnalysis5job_0/selection_13.png')
    plt.savefig('../../PDF/MadAnalysis5job_0/selection_13.png')
    plt.savefig('../../DVI/MadAnalysis5job_0/selection_13.eps')

# Running!
if __name__ == '__main__':
    selection_13()
